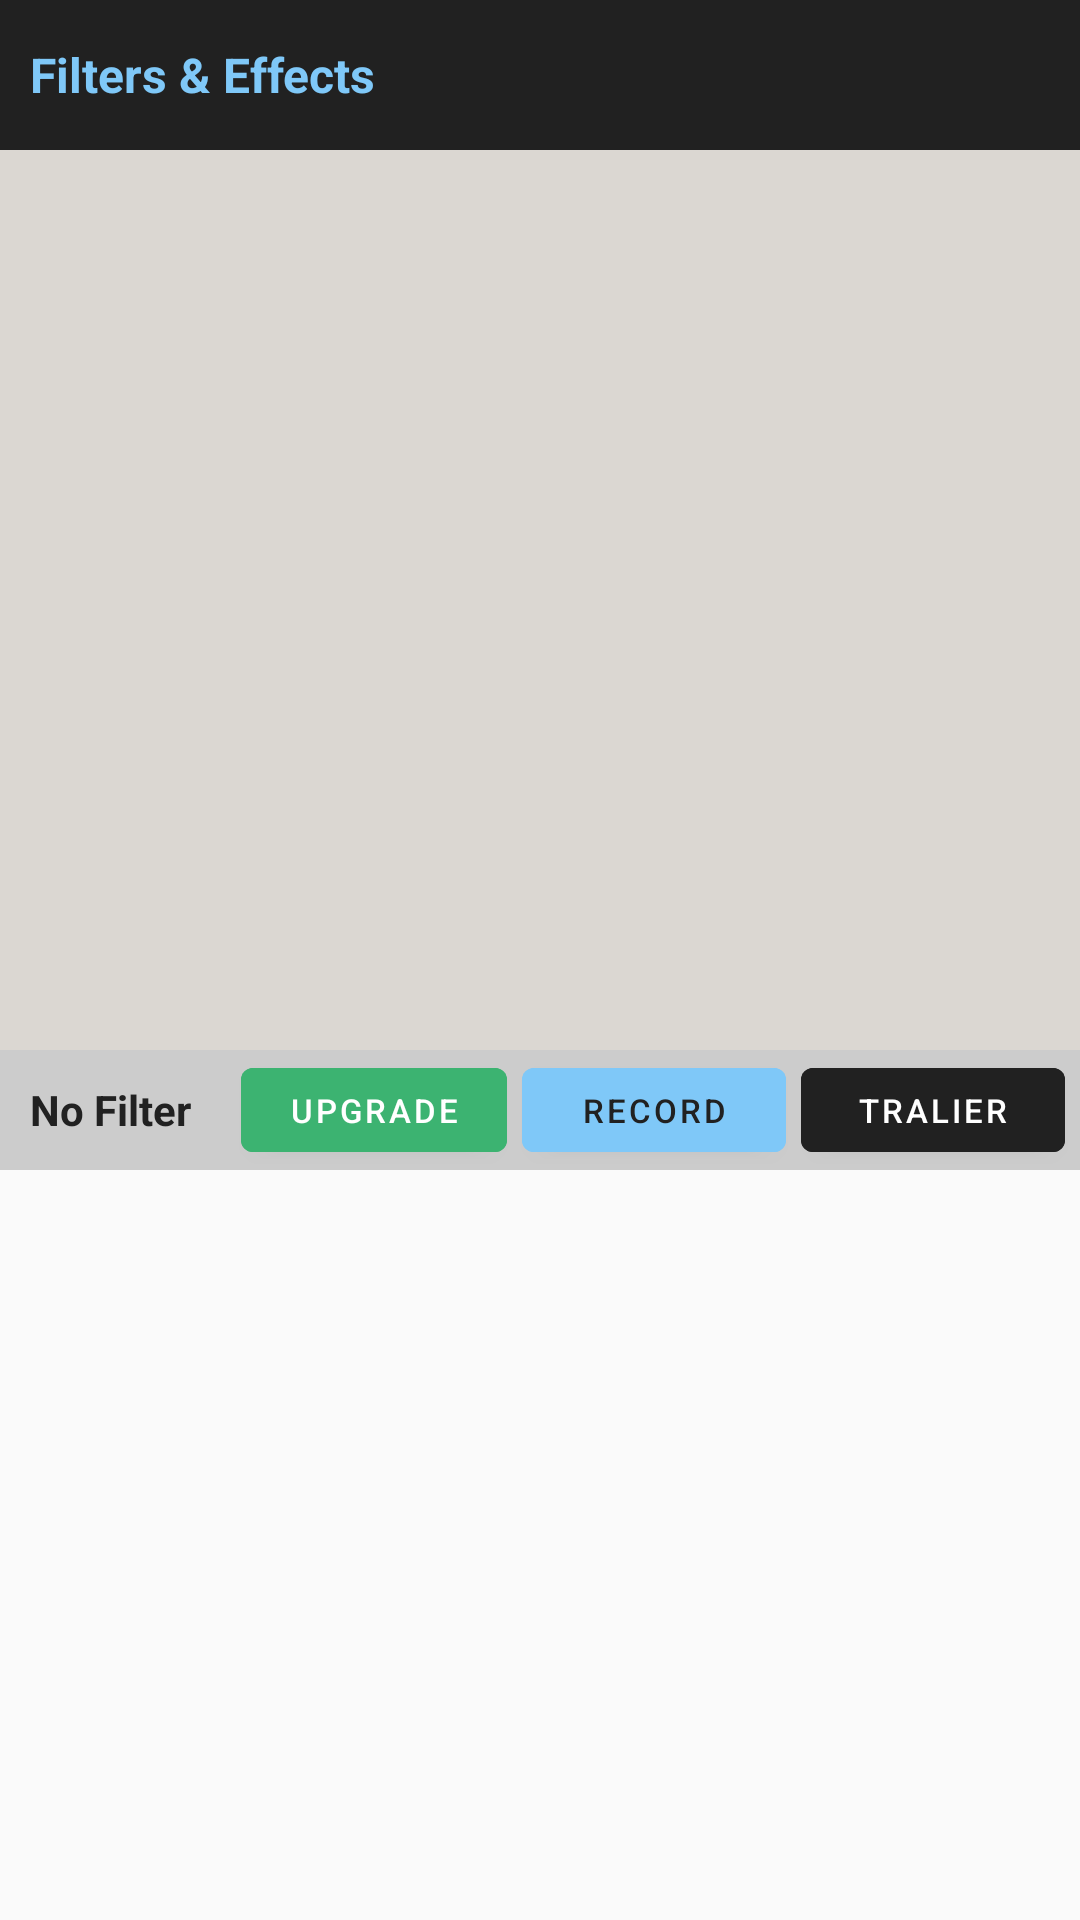

The Android layout XML behind this screen, and the referenced resources:
<!-- AndroidManifest.xml: application theme AppTheme -->
<!-- res/layout/filiter_panel.xml -->
<?xml version="1.0" encoding="utf-8"?>
<LinearLayout xmlns:android="http://schemas.android.com/apk/res/android"
    xmlns:app="http://schemas.android.com/apk/res-auto"
    android:id="@+id/bottom_sheet"
    android:layout_width="match_parent"
    android:layout_height="wrap_content"
    android:orientation="vertical"
    app:behavior_peekHeight="50dp"
    app:layout_behavior="com.google.android.material.bottomsheet.BottomSheetBehavior">

    <RelativeLayout
        android:id="@+id/layoutTitleBar"
        android:layout_width="match_parent"
        android:layout_height="50dp"
        android:background="@color/colorPrimaryDark"
        android:foreground="?attr/selectableItemBackground">

        <TextView
            android:layout_width="wrap_content"
            android:layout_height="wrap_content"
            android:layout_centerVertical="true"
            android:layout_marginStart="@dimen/large_margin"
            android:layout_marginTop="@dimen/large_margin"
            android:layout_marginBottom="@dimen/large_margin"
            android:text="Filters &amp; Effects"
            android:textColor="@color/selectedColor"
            android:textSize="@dimen/increased_text"
            android:textStyle="bold"
            app:icon="@drawable/filter" />

    </RelativeLayout>

    <androidx.core.widget.NestedScrollView
        android:id="@+id/nestedScrollView"
        android:layout_width="match_parent"
        android:layout_height="300dp"
        android:scrollbars="vertical"
        android:background="@color/fadedgrey">

        <androidx.recyclerview.widget.RecyclerView
            android:id="@+id/filter_recyclerView"
            android:layout_width="match_parent"
            android:layout_height="wrap_content" />
    </androidx.core.widget.NestedScrollView>

    <LinearLayout
        android:layout_width="match_parent"
        android:layout_height="40dp"
        android:background="@color/chinese_silver"
        android:orientation="horizontal"
        android:textColor="#fff"
        android:textColorHint="@color/snow">

        <TextView
            android:id="@+id/txtFilterPanelLabel"
            android:layout_width="0dp"
            android:layout_height="wrap_content"
            android:layout_gravity="center_vertical"
            android:layout_marginStart="@dimen/large_margin"
            android:layout_marginTop="@dimen/common_margin"
            android:layout_marginEnd="@dimen/large_margin"
            android:layout_marginBottom="@dimen/common_margin"
            android:layout_weight="1"
            android:text="No Filter"
            android:ellipsize="end"
            android:maxLines="1"
            android:textColor="@color/colorPrimaryDark"
            android:textSize="@dimen/medium_text"
            android:textStyle="bold" />

        <com.google.android.material.button.MaterialButton
            android:id="@+id/btnBuy"
            android:layout_width="wrap_content"
            android:layout_height="wrap_content"
            android:layout_marginRight="@dimen/common_margin"
            android:backgroundTint="@color/green"
            android:text="Upgrade"
            android:textAppearance="@style/TextAppearance.MaterialComponents.Button"
            android:textColor="@color/snow"
            android:textSize="@dimen/small_text"
            android:theme="@style/MatButton" />

        <com.google.android.material.button.MaterialButton
            android:id="@+id/btnTry"
            android:layout_width="wrap_content"
            android:layout_height="wrap_content"
            android:layout_marginRight="@dimen/common_margin"
            android:text="Record"
            android:textSize="@dimen/small_text"
            android:textColor="@color/colorPrimaryDark"
            android:backgroundTint="@color/selectedColor"
            android:textAppearance="@style/TextAppearance.MaterialComponents.Button"
            android:theme="@style/MatButton"/>

        <com.google.android.material.button.MaterialButton
            android:id="@+id/btnShowTrailer"
            android:layout_width="wrap_content"
            android:layout_height="wrap_content"
            android:layout_marginRight="@dimen/common_margin"
            android:backgroundTint="@color/colorPrimaryDark"
            android:text="Tralier"
            android:textAppearance="@style/TextAppearance.MaterialComponents.Button"
            android:textColor="@color/snow"
            android:textSize="@dimen/small_text"
            android:theme="@style/MatButton" />
    </LinearLayout>
</LinearLayout>
<!-- resources referenced by this layout -->
<resources>
  <color name="chinese_silver">#CCCCCC</color>
  <color name="colorPrimaryDark">#212121</color>
  <color name="fadedgrey">#FFdbd7d2</color>
  <color name="green">#3CB371</color>
  <color name="selectedColor">#7fc8f8</color>
  <color name="snow">#ffffffff</color>
  <dimen name="common_margin">5dp</dimen>
  <dimen name="increased_text">16sp</dimen>
  <dimen name="large_margin">10dp</dimen>
  <dimen name="medium_text">14sp</dimen>
  <dimen name="small_text">11sp</dimen>
  <style name="MatButton" parent="Theme.MaterialComponents">
          <item name="colorOnPrimary">@android:color/holo_red_light</item>
          <item name="colorPrimary">@android:color/holo_orange_dark</item>
          <item name="colorOnSurface">@android:color/holo_orange_light</item>
      </style>
  <style name="AppTheme" parent="Theme.AppCompat.Light.DarkActionBar">
          
          <item name="colorPrimary">@color/colorPrimary</item>
          <item name="colorPrimaryDark">@color/colorPrimaryDark</item>
          <item name="colorAccent">@color/colorAccent</item>
          <item name="android:windowTranslucentStatus">false</item>
          <item name="android:windowTranslucentNavigation">false</item>
          <item name="android:windowDisablePreview">true</item>
      </style>
  <color name="colorPrimary">#616161</color>
  <color name="colorAccent">#29B6F6</color>
</resources>
